Photos from the image-classification dataset "processed" in the GitHub repository ayush-sawant-ai/Brain-Tumor-Detection. Its 4 classes are: glioma, meningioma, no tumor, pituitary tumor.

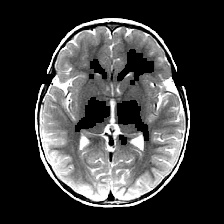
Label: no tumor

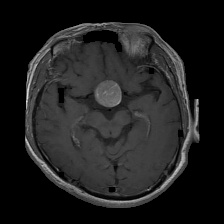
Label: pituitary tumor

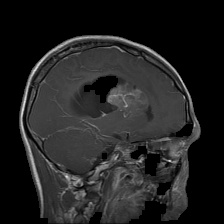
Label: glioma

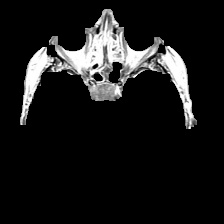
Label: pituitary tumor

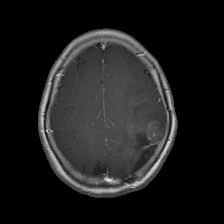
Label: glioma

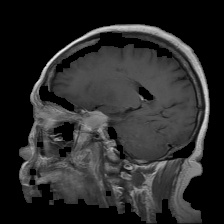
Label: meningioma
